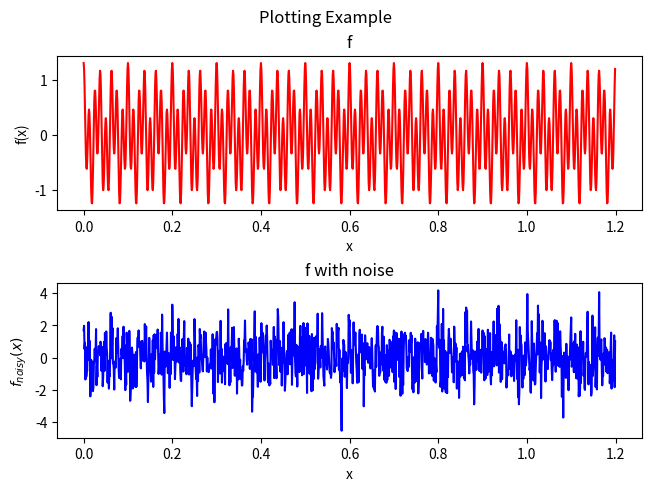

Python code for this plot:
"""Insert your solutions for exercise 2 here."""

import numpy as np
import matplotlib.pyplot as plt

# --------------------------------------------------------
# sampling details of the function f
sf = 1000  # sampling frequency
T = 1 / sf  # sampling period
N = 1200  # number of samples
x = np.arange(N) * T  # time vector

# vector containing the frequencies for plotting in fourier space
# we can shift the frequencies using fftshift so that 0 is in the middle of the plot
# [-500., -499.16666667, ..., 0, ...,  498.33333333,  499.16666667]
freq = np.fft.fftshift(np.fft.fftfreq(N, d=T))

# create a function f as a superposition of two cosine waves
f = 0.5 * np.cos(2 * np.pi * 30 * x) + 0.8 * np.cos(2 * np.pi * 80 * x)

# create noisy version of f for exercise 2c
noise = np.random.randn(N)
f_noisy = f + noise

# plot both functions to demonstrate the plotting
fig, axs = plt.subplots(nrows=2, ncols=1, constrained_layout=True)
axs[0].set_title("f")
axs[0].set_xlabel("x")
axs[0].set_ylabel("f(x)")
axs[0].plot(x, f, "r")
axs[1].set_title("f with noise")
axs[1].set_xlabel("x")
axs[1].set_ylabel("$f_{noisy}(x)$")
axs[1].plot(x, f_noisy, "b")
fig.suptitle("Plotting Example")
plt.show()
# --------------------------------------------------------


# --------------------------------------------------------
# Insert solutions for 2a and 2b here
def fourier_transform(f: np.ndarray, inv: bool = False) -> np.ndarray:
    ...

# use the function to get the fourier transform F of the function f


# plot f and F
fig, axs = plt.subplots(2, constrained_layout=True)

fig.suptitle("Fourier Transform")
plt.show()
# --------------------------------------------------------


# --------------------------------------------------------
# Insert solutions for 2c here
def box_filter(f: np.ndarray, kernel: np.ndarray) -> np.ndarray:
    ...

# define the kernel of the box filter
kernel = 1 / 4 * np.array([1, 2, 1])

# filter f_noisy using the box filter


# plot filtered f and its Fourier transform
fig, axs = plt.subplots(2, constrained_layout=True)

fig.suptitle("Box Filter")
plt.show()
# --------------------------------------------------------


# --------------------------------------------------------
# Insert solutions for 2d here
def ft_denoise(F: np.ndarray, threshold: int) -> np.ndarray:
    ...

# fourier transform f_noisy, apply fourier filter and apply inverse fourier transformation


# plot the fourier filtered f and its Fourier transform
fig, axs = plt.subplots(2, constrained_layout=True)

fig.suptitle("FT Filter")
plt.show()
# --------------------------------------------------------
